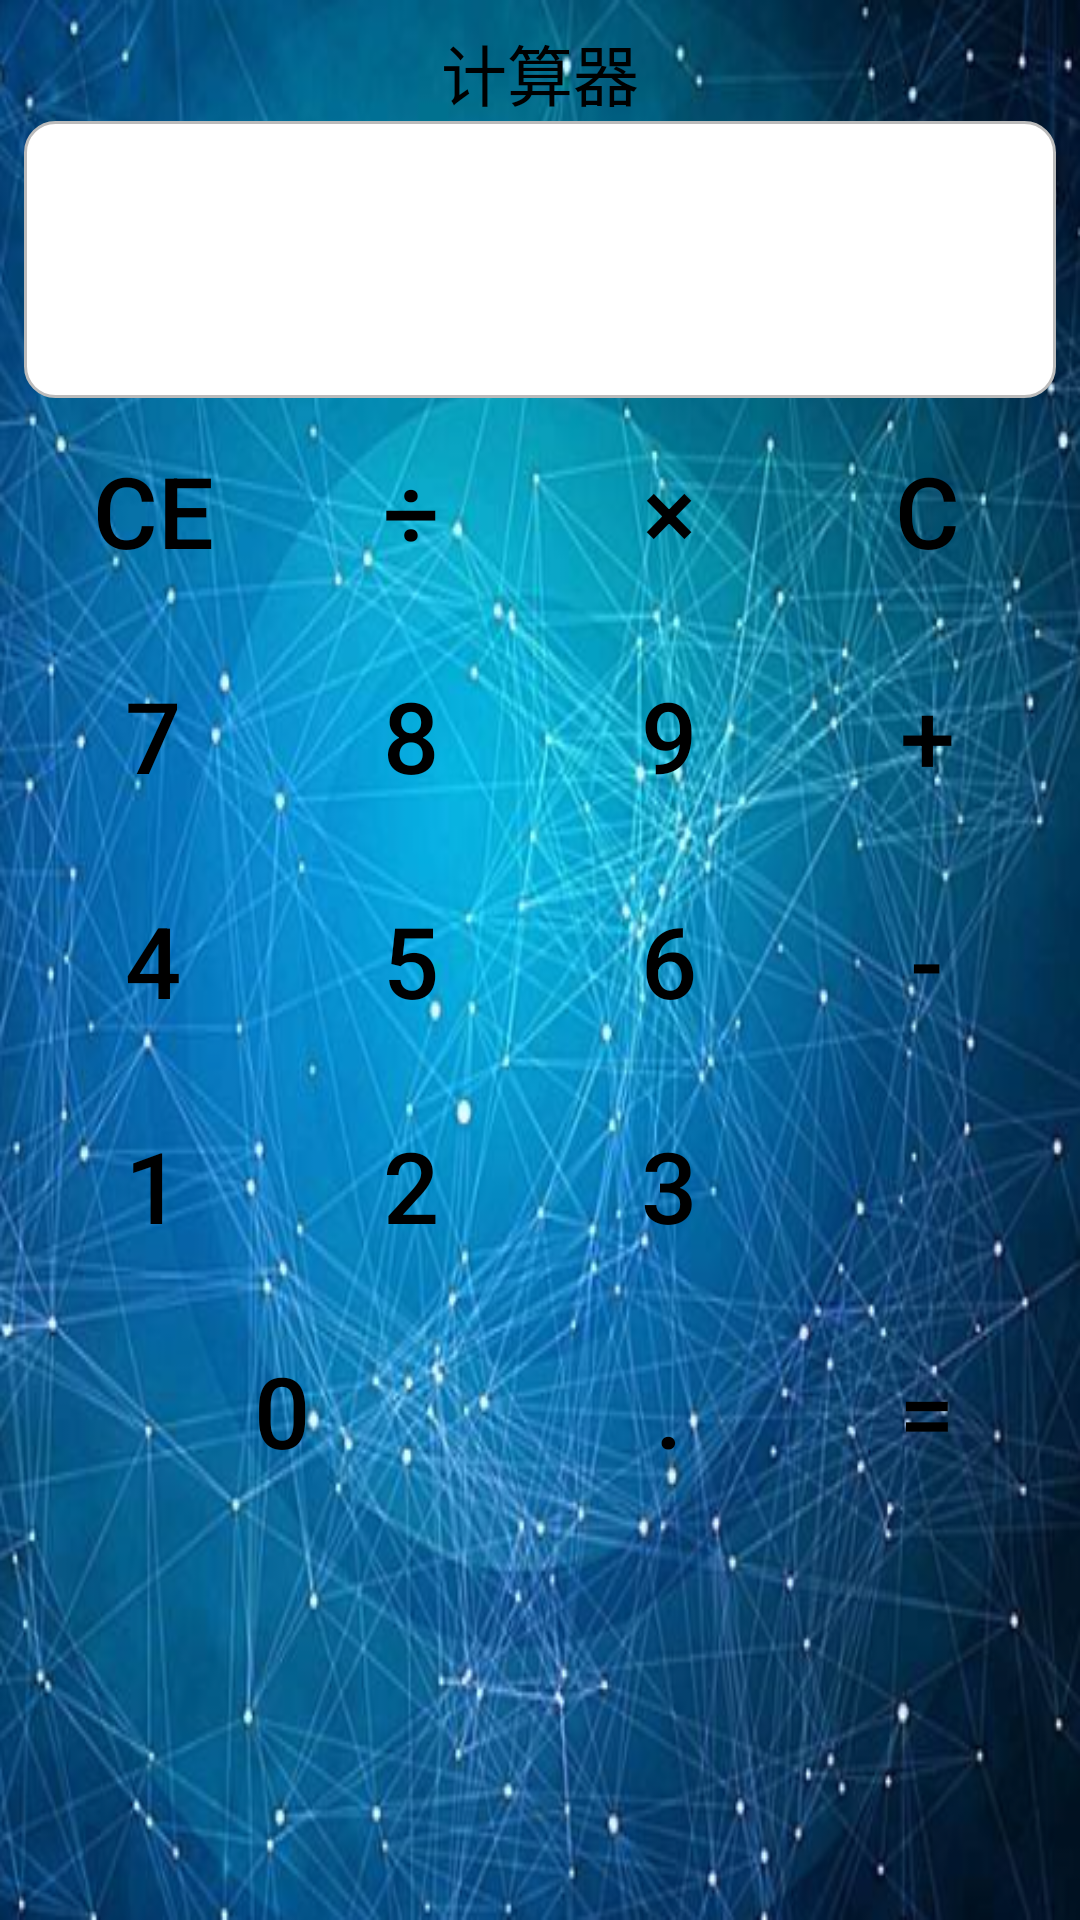

Produce the Android XML layout that renders to this screen, including the resource entries it uses.
<!-- AndroidManifest.xml: application theme AppTheme -->
<!-- res/layout/activity_main.xml -->
<?xml version="1.0" encoding="utf-8"?>
<androidx.drawerlayout.widget.DrawerLayout xmlns:android="http://schemas.android.com/apk/res/android"
    xmlns:app="http://schemas.android.com/apk/res-auto"
    xmlns:tools="http://schemas.android.com/tools"
    android:layout_width="match_parent"
    android:layout_height="match_parent"
    android:background="@drawable/img5"
    >


    <LinearLayout
        android:layout_width="match_parent"
        android:layout_height="match_parent"
        android:orientation="vertical"
        android:padding="8dp"
        tools:context=".MainActivity">

        <ScrollView
            android:layout_width="match_parent"
            android:layout_height="match_parent">

            <LinearLayout
                android:layout_width="match_parent"
                android:layout_height="wrap_content"
                android:orientation="vertical">

                <TextView
                    android:id="@+id/textView"
                    android:layout_width="match_parent"
                    android:layout_height="wrap_content"
                    android:gravity="center"
                    android:text="计算器"
                    android:textColor="#000000"
                    android:textSize="22dp" />

                <LinearLayout
                    android:layout_width="match_parent"
                    android:layout_height="wrap_content"
                    android:background="@drawable/show_result_shape"
                    android:orientation="horizontal">

                    <TextView
                        android:id="@+id/tv_result"
                        android:layout_width="wrap_content"
                        android:layout_height="wrap_content"
                        android:layout_weight="1"
                        android:gravity="right|bottom"
                        android:lines="3"
                        android:maxLines="3"
                        android:textColor="#000000"
                        android:textSize="25dp" />
                </LinearLayout>

                <LinearLayout
                    android:layout_width="match_parent"
                    android:layout_height="match_parent"
                    android:orientation="vertical">

                    <LinearLayout
                        android:layout_width="match_parent"
                        android:layout_height="75dp"
                        android:orientation="horizontal">

                        <Button
                            android:id="@+id/btn_cancel"
                            style="@style/btn"
                            android:text="CE" />

                        <Button
                            android:id="@+id/btn_divide"
                            style="@style/btn"
                            android:text="÷" />

                        <Button
                            android:id="@+id/btn_multiply"
                            style="@style/btn"
                            android:text="×" />

                        <Button
                            android:id="@+id/btn_clear"
                            style="@style/btn"
                            android:text="C" />
                    </LinearLayout>

                    <LinearLayout
                        android:layout_width="match_parent"
                        android:layout_height="75dp"
                        android:orientation="horizontal">

                        <Button
                            android:id="@+id/btn_seven"
                            style="@style/btn"
                            android:text="7" />

                        <Button
                            android:id="@+id/btn_eight"
                            style="@style/btn"
                            android:text="8" />

                        <Button
                            android:id="@+id/btn_nine"
                            style="@style/btn"
                            android:text="9" />

                        <Button
                            android:id="@+id/btn_plus"
                            style="@style/btn"
                            android:text="+" />
                    </LinearLayout>

                    <LinearLayout
                        android:layout_width="match_parent"
                        android:layout_height="75dp"
                        android:orientation="horizontal">

                        <Button
                            android:id="@+id/btn_four"
                            style="@style/btn"
                            android:text="4" />

                        <Button
                            android:id="@+id/btn_five"
                            style="@style/btn"
                            android:text="5" />

                        <Button
                            android:id="@+id/btn_six"
                            style="@style/btn"
                            android:text="6" />

                        <Button
                            android:id="@+id/btn_minus"
                            style="@style/btn"
                            android:text="-" />
                    </LinearLayout>

                    <LinearLayout
                        android:layout_width="match_parent"
                        android:layout_height="75dp"
                        android:orientation="horizontal">

                        <Button
                            android:id="@+id/btn_one"
                            style="@style/btn"
                            android:text="1" />

                        <Button
                            android:id="@+id/btn_two"
                            style="@style/btn"
                            android:text="2" />

                        <Button
                            android:id="@+id/btn_three"
                            style="@style/btn"
                            android:text="3" />

                        <ImageButton
                            android:id="@+id/btn_sqrt"
                            android:layout_width="0dp"
                            android:layout_height="wrap_content"
                            android:layout_weight="1"
                            android:background="@drawable/btn_background"
                            android:scaleType="centerInside"
                            app:srcCompat="@mipmap/sqrt" />


                    </LinearLayout>

                    <LinearLayout
                        android:layout_width="match_parent"
                        android:layout_height="75dp"
                        android:orientation="horizontal">

                        <Button
                            android:id="@+id/btn_zero"
                            style="@style/btn"
                            android:layout_weight="2"
                            android:text="0" />

                        <Button
                            android:id="@+id/btn_dot"
                            style="@style/btn"
                            android:text="." />

                        <Button
                            android:id="@+id/btn_equal"
                            style="@style/btn"
                            android:text="=" />

                    </LinearLayout>
                </LinearLayout>
            </LinearLayout>
        </ScrollView>
    </LinearLayout>

    <com.google.android.material.navigation.NavigationView
        android:id="@+id/nav"
        app:headerLayout="@layout/head"
        app:menu="@menu/menu_main"
        android:layout_gravity="left"
        android:layout_width="match_parent"
        android:layout_height="match_parent"
        />

</androidx.drawerlayout.widget.DrawerLayout>
<!-- res/layout/head.xml (included above) -->
<?xml version="1.0" encoding="utf-8"?>
<LinearLayout xmlns:android="http://schemas.android.com/apk/res/android"
    xmlns:app="http://schemas.android.com/apk/res-auto"
    android:orientation="vertical" android:layout_width="match_parent"
    android:layout_height="match_parent"
    android:gravity="center">


    <ImageView
        android:id="@+id/imageView"
        android:layout_width="match_parent"
        android:layout_height="wrap_content"
        app:srcCompat="@drawable/img1" />

    <TextView
        android:id="@+id/textView2"
        android:layout_width="wrap_content"
        android:layout_height="wrap_content"
        android:text="计算机" />
</LinearLayout>
<!-- resources referenced by this layout -->
<resources>
  <!-- drawable btn_background (drawable) -->
  <?xml version="1.0" encoding="utf-8"?>
  <selector xmlns:android="http://schemas.android.com/apk/res/android">
      <item android:drawable="@mipmap/button_pressed" android:state_pressed="true"></item>
      <item android:drawable="@mipmap/button_normal" android:state_pressed="false"></item>
  </selector>
  <!-- drawable img1: png bitmap (drawable, 92166 bytes) -->
  <!-- drawable img5: png bitmap (drawable, 435528 bytes) -->
  <!-- drawable show_result_shape (drawable) -->
  <?xml version="1.0" encoding="utf-8"?>
  <shape xmlns:android="http://schemas.android.com/apk/res/android">
      <solid android:color="#ffffff"></solid>
      <stroke
          android:width="1dp"
          android:color="#bbbbbb"></stroke>
      <corners
          android:bottomLeftRadius="10dp"
          android:bottomRightRadius="10dp"
          android:topLeftRadius="10dp"
          android:topRightRadius="10dp"></corners>
  </shape>
  <style name="btn">
          <item name="android:layout_width">0dp</item>
          <item name="android:layout_height">match_parent</item>
          <item name="android:layout_weight">1</item>
          <item name="android:gravity">center</item>
          <item name="android:textColor">#000000</item>
          <item name="android:textSize">33dp</item>
          <item name="android:background">@drawable/btn_background</item>
      </style>
  <style name="AppTheme" parent="Theme.AppCompat.Light.NoActionBar">
          
          <item name="colorPrimary">@color/colorPrimary</item>
          <item name="colorPrimaryDark">@color/colorPrimaryDark</item>
          <item name="colorAccent">@color/colorAccent</item>
      </style>
  <!-- not gathered from this repository: default colours our renderer supplied (Android Studio template values) -->
  <color name="colorPrimary">#FF6200EE</color>
  <color name="colorPrimaryDark">#FF3700B3</color>
  <color name="colorAccent">#FF03DAC5</color>
</resources>
